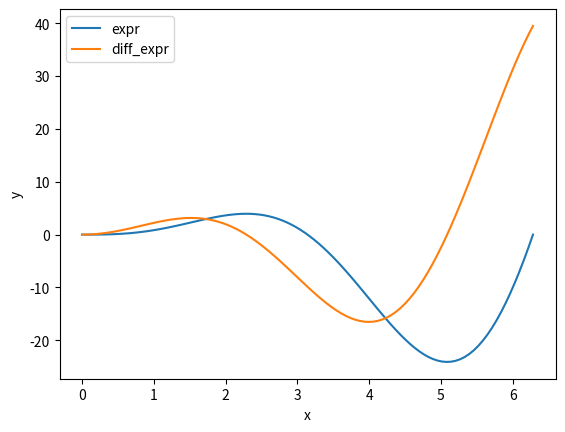

Python code for this plot:
'''Реализовать расчет производной для заданной
функции в точке из интервала  [𝑥0,𝑥1] , построить её график'''

from sympy import *

import numpy as np
import matplotlib
import matplotlib.pyplot as plt

x = symbols('x')

def f (expr, x0):
    X = np.linspace(0, 2*np.pi, 100)
    f = lambdify(x, expr, "numpy")
    f = f(X)
    plt.plot(X, f, label='expr')
    
    diff_expr = expr.diff(x)
    f = lambdify(x, diff_expr, "numpy")
    f = f(X)
    plt.plot(X, f, label='diff_expr')
    plt.xlabel('x')
    plt.ylabel('y') 
    plt.legend()
    plt.show()
    print("f'(x0) = ", diff_expr.subs(x, x0))
    

expr = x**2 * sin(x)
print(expr)
f(expr, np.pi)
expr = 2*x*sin(x) + x**2*cos(x)
print("f'(x0) = ", expr.subs(x, np.pi))
